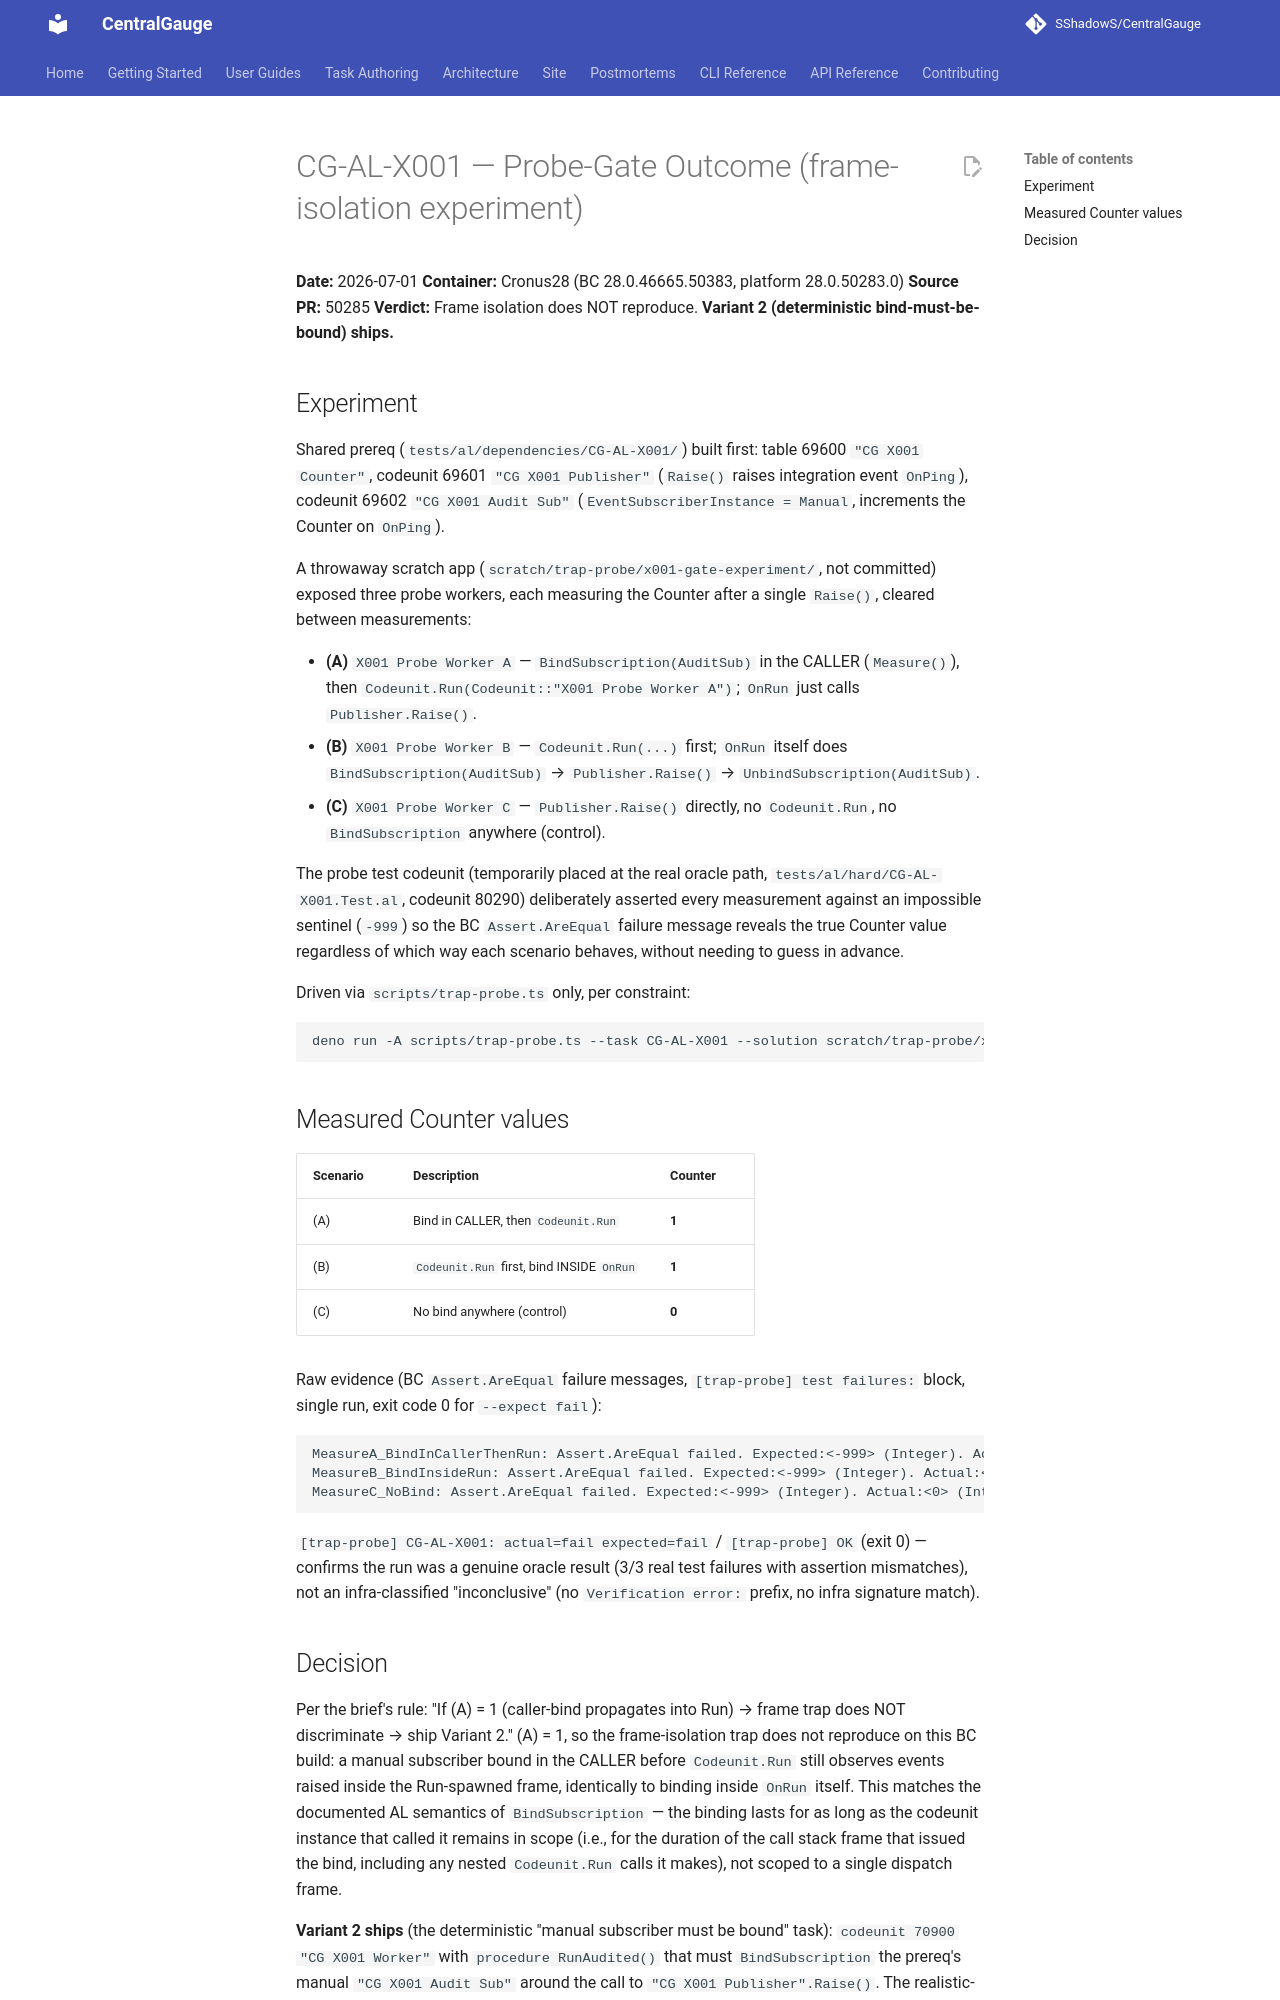

repository: SShadowS/CentralGauge · page: superpowers/plans/x001-probe-note/index.html · generator: mkdocs

# CG-AL-X001 — Probe-Gate Outcome (frame-isolation experiment)

**Date:** 2026-07-01
**Container:** Cronus28 (BC 28.0.46665.50383, platform 28.0.50283.0)
**Source PR:** 50285
**Verdict:** Frame isolation does NOT reproduce. **Variant 2 (deterministic bind-must-be-bound) ships.**

## Experiment

Shared prereq (`tests/al/dependencies/CG-AL-X001/`) built first: table 69600
`"CG X001 Counter"`, codeunit 69601 `"CG X001 Publisher"` (`Raise()` raises
integration event `OnPing`), codeunit 69602 `"CG X001 Audit Sub"`
(`EventSubscriberInstance = Manual`, increments the Counter on `OnPing`).

A throwaway scratch app (`scratch/trap-probe/x001-gate-experiment/`, not
committed) exposed three probe workers, each measuring the Counter after a
single `Raise()`, cleared between measurements:

- **(A)** `X001 Probe Worker A` — `BindSubscription(AuditSub)` in the
  CALLER (`Measure()`), then `Codeunit.Run(Codeunit::"X001 Probe Worker A")`;
  `OnRun` just calls `Publisher.Raise()`.
- **(B)** `X001 Probe Worker B` — `Codeunit.Run(...)` first; `OnRun` itself
  does `BindSubscription(AuditSub)` → `Publisher.Raise()` →
  `UnbindSubscription(AuditSub)`.
- **(C)** `X001 Probe Worker C` — `Publisher.Raise()` directly, no
  `Codeunit.Run`, no `BindSubscription` anywhere (control).

The probe test codeunit (temporarily placed at the real oracle path,
`tests/al/hard/CG-AL-X001.Test.al`, codeunit 80290) deliberately asserted
every measurement against an impossible sentinel (`-999`) so the BC
`Assert.AreEqual` failure message reveals the true Counter value regardless
of which way each scenario behaves, without needing to guess in advance.

Driven via `scripts/trap-probe.ts` only, per constraint:

```
deno run -A scripts/trap-probe.ts --task CG-AL-X001 --solution scratch/trap-probe/x001-gate-experiment --expect fail --container Cronus28
```

## Measured Counter values

| Scenario | Description | Counter |
|---|---|---|
| (A) | Bind in CALLER, then `Codeunit.Run` | **1** |
| (B) | `Codeunit.Run` first, bind INSIDE `OnRun` | **1** |
| (C) | No bind anywhere (control) | **0** |

Raw evidence (BC `Assert.AreEqual` failure messages, `[trap-probe] test
failures:` block, single run, exit code 0 for `--expect fail`):

```
MeasureA_BindInCallerThenRun: Assert.AreEqual failed. Expected:<-999> (Integer). Actual:<1> (Integer). MeasureA actual count.
MeasureB_BindInsideRun: Assert.AreEqual failed. Expected:<-999> (Integer). Actual:<1> (Integer). MeasureB actual count.
MeasureC_NoBind: Assert.AreEqual failed. Expected:<-999> (Integer). Actual:<0> (Integer). MeasureC actual count.
```

`[trap-probe] CG-AL-X001: actual=fail expected=fail` / `[trap-probe] OK`
(exit 0) — confirms the run was a genuine oracle result (3/3 real test
failures with assertion mismatches), not an infra-classified
"inconclusive" (no `Verification error:` prefix, no infra signature match).
